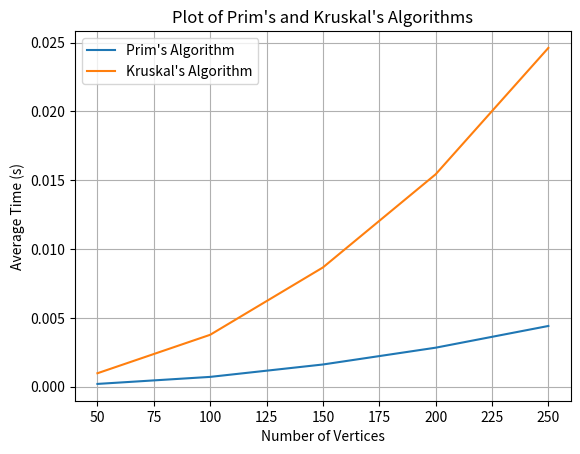

Write the Python code that produced this figure.
import time
import matplotlib.pyplot as plt
import random

class Graph:
    def __init__(self, num_vertices):
        self.num_vertices = num_vertices
        self.graph = [[] for _ in range(num_vertices)]

    def add_edge(self, u, v, weight):
        self.graph[u].append((v, weight))
        self.graph[v].append((u, weight))  # For undirected graphs

    def prim(self):
        start_time = time.perf_counter()

        # Initialize MST set, key values, and parent array
        mst_set = set()
        key = [float('inf')] * self.num_vertices
        parent = [-1] * self.num_vertices

        # Randomly select the starting vertex
        start_vertex = random.randint(0, self.num_vertices - 1)
        key[start_vertex] = 0

        while len(mst_set) < self.num_vertices:
            # Find the vertex with the minimum key value
            min_key = float('inf')
            min_vertex = -1
            for v in range(self.num_vertices):
                if v not in mst_set and key[v] < min_key:
                    min_key = key[v]
                    min_vertex = v

            mst_set.add(min_vertex)

            # Update key values of adjacent vertices
            for neighbor, weight in self.graph[min_vertex]:
                if neighbor not in mst_set and weight < key[neighbor]:
                    key[neighbor] = weight
                    parent[neighbor] = min_vertex

        end_time = time.perf_counter()
        return end_time - start_time

    def kruskal(self):
        start_time = time.perf_counter()

        # Initialize MST edges list
        mst_edges = []

        # Sort edges by weight
        edges = []
        for u in range(self.num_vertices):
            for v, weight in self.graph[u]:
                edges.append((u, v, weight))
        edges.sort(key=lambda x: x[2])

        # Initialize parent array for union-find
        parent = [i for i in range(self.num_vertices)]

        # Helper function to find the parent of a vertex in a disjoint set
        def find(u):
            while parent[u] != u:
                parent[u] = parent[parent[u]]
                u = parent[u]
            return u

        # Helper function to perform union of two sets
        def union(u, v):
            parent_u = find(u)
            parent_v = find(v)
            parent[parent_u] = parent_v

        for u, v, weight in edges:
            if find(u) != find(v):
                mst_edges.append((u, v))
                union(u, v)

        end_time = time.perf_counter()
        return end_time - start_time

# Empirical Analysis
num_vertices_range = [50, 100, 150, 200, 250]
prim_times = []
kruskal_times = []

for num_vertices in num_vertices_range:
    prim_avg_time = 0
    kruskal_avg_time = 0
    num_tests = 20
    
    for _ in range(num_tests):
        g = Graph(num_vertices)
        for u in range(num_vertices):
            for v in range(u + 1, num_vertices):
                weight = random.randint(1, 100)
                g.add_edge(u, v, weight)

        prim_avg_time += g.prim()
        kruskal_avg_time += g.kruskal()

    prim_avg_time /= num_tests
    kruskal_avg_time /= num_tests

    prim_times.append(prim_avg_time)
    kruskal_times.append(kruskal_avg_time)

# Plotting
plt.plot(num_vertices_range, prim_times, label="Prim's Algorithm")
plt.plot(num_vertices_range, kruskal_times, label="Kruskal's Algorithm")
plt.xlabel('Number of Vertices')
plt.ylabel('Average Time (s)')
plt.title("Plot of Prim's and Kruskal's Algorithms")
plt.legend()
plt.grid(True)
plt.show()